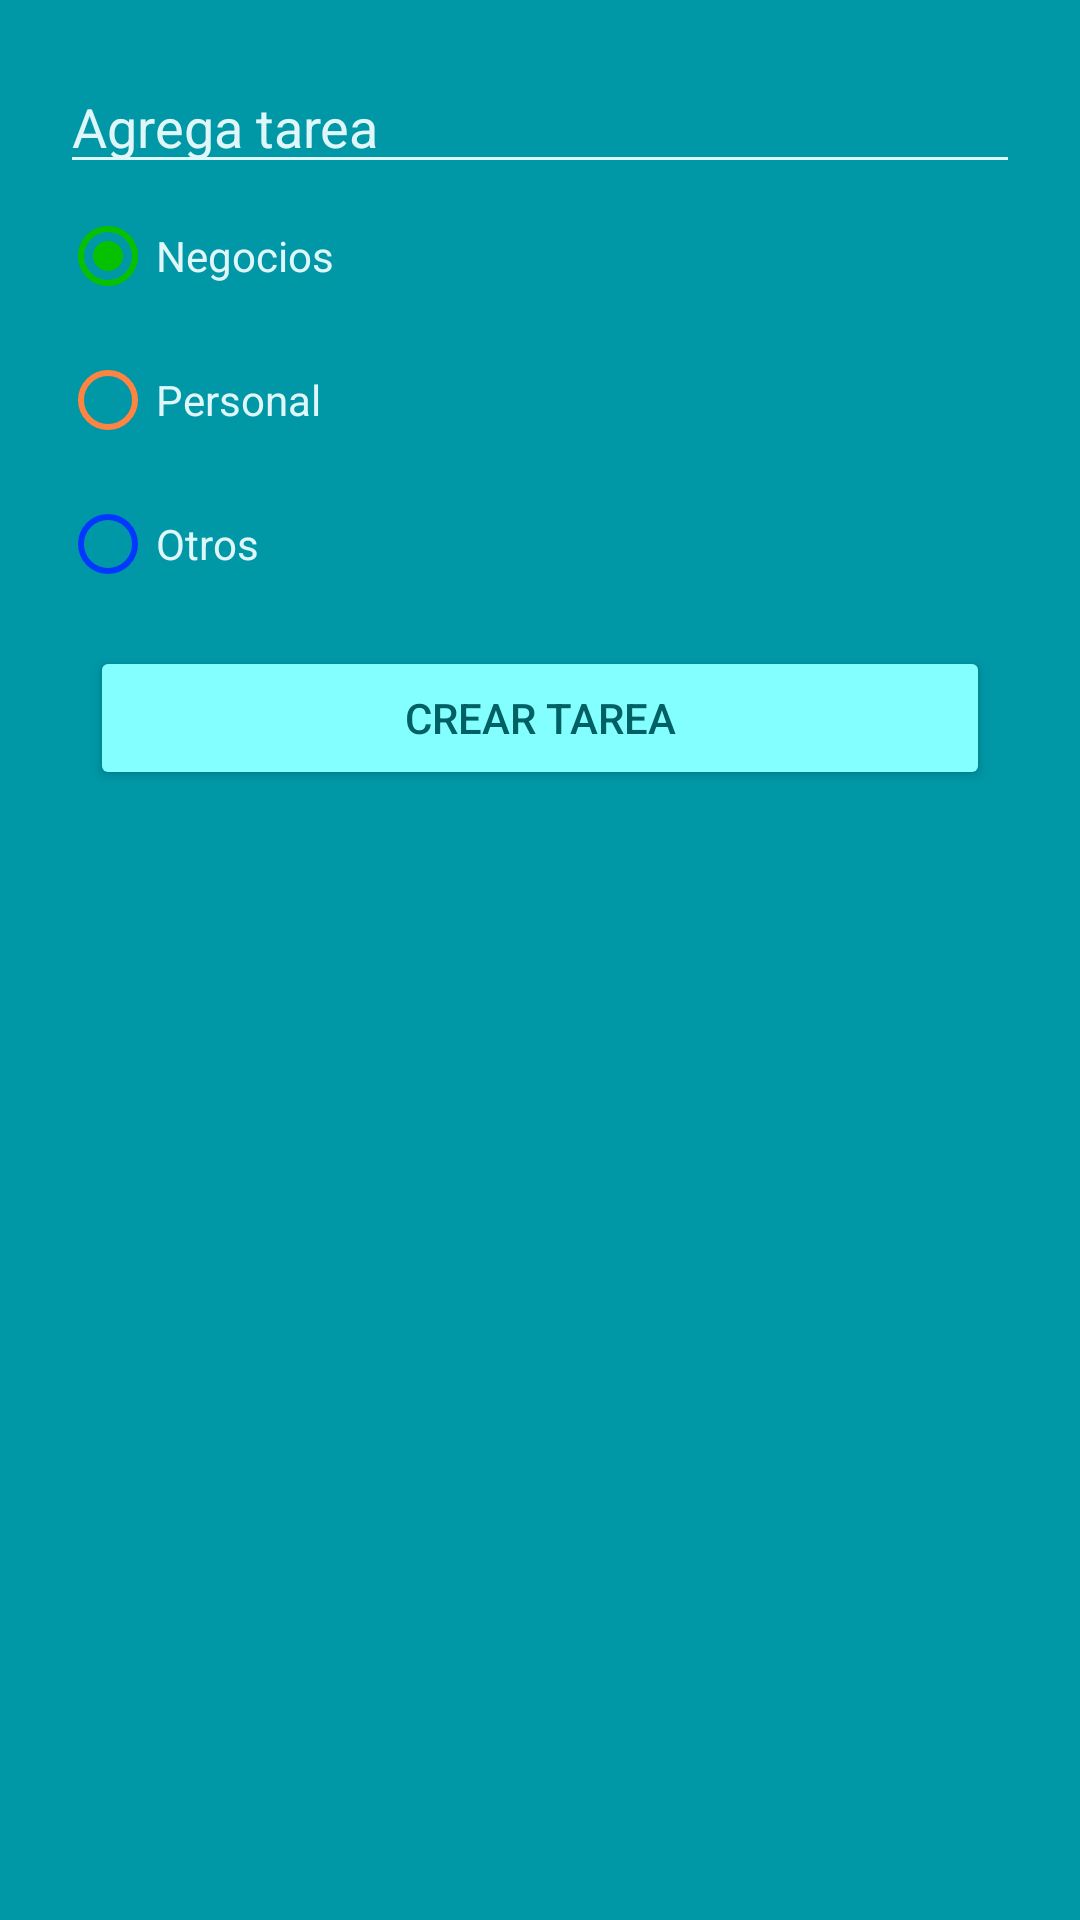

Reconstruct the res/layout file that produces this screen, plus the resources it refers to.
<!-- AndroidManifest.xml: application theme Theme.AndroidFirst -->
<!-- res/layout/dialog_tareas.xml -->
<?xml version="1.0" encoding="utf-8"?>
<LinearLayout xmlns:android="http://schemas.android.com/apk/res/android"
    android:layout_width="250dp"
    android:layout_height="wrap_content"
    android:padding="20dp"
    android:orientation="vertical"
    android:background="@color/lista_background">

    <EditText
        android:id="@+id/etAddTarea"
        android:layout_width="match_parent"
        android:layout_height="wrap_content"
        android:backgroundTint="@color/lista_text_color"
        android:hint="@string/dialogHint"
        android:textColor="@color/lista_text_color"
        android:textColorHint="@color/lista_text_color">

    </EditText>

    <RadioGroup
        android:id="@+id/rgAddTarea"
        android:layout_width="wrap_content"
        android:layout_height="wrap_content">

        <RadioButton
            android:id="@+id/rbAddNegocio"
            android:layout_width="match_parent"
            android:layout_height="wrap_content"
            android:buttonTint="@color/lista_negocios"
            android:checked="true"
            android:text="@string/business"
            android:textColor="@color/lista_text_color"/>

        <RadioButton
            android:id="@+id/rbAddPersonal"
            android:layout_width="match_parent"
            android:layout_height="wrap_content"
            android:buttonTint="@color/lista_personal"
            android:text="@string/personal"
            android:textColor="@color/lista_text_color"/>

        <RadioButton
            android:id="@+id/rbAddotros"
            android:layout_width="match_parent"
            android:layout_height="wrap_content"
            android:buttonTint="@color/lista_otros"
            android:text="@string/other"
            android:textColor="@color/lista_text_color"/>

    </RadioGroup>

    <Button
        android:id="@+id/btnDialog"
        android:layout_width="match_parent"
        android:layout_height="wrap_content"
        android:layout_margin="10dp"
        android:backgroundTint="@color/lista_button_color"
        android:text="@string/dialogButton"
        android:textColor="@color/lista_background_card" />

</LinearLayout>
<!-- resources referenced by this layout -->
<resources>
  <color name="lista_background">#0097A7</color>
  <color name="lista_background_card">#006064</color>
  <color name="lista_button_color">#84FFFF</color>
  <color name="lista_negocios">#06C100</color>
  <color name="lista_otros">#0038FF</color>
  <color name="lista_personal">#FF8442</color>
  <color name="lista_text_color">#E0F7FA</color>
  <string name="business">Negocios</string>
  <string name="dialogButton">Crear tarea</string>
  <string name="dialogHint">Agrega tarea</string>
  <string name="other">Otros</string>
  <string name="personal">Personal</string>
  <style name="Theme.AndroidFirst" parent="Theme.MaterialComponents.DayNight.DarkActionBar">
          
          <item name="colorPrimary">@color/purple_500</item>
          <item name="colorPrimaryVariant">@color/purple_700</item>
          <item name="colorOnPrimary">@color/white</item>
          
          <item name="colorSecondary">@color/teal_200</item>
          <item name="colorSecondaryVariant">@color/teal_700</item>
          <item name="colorOnSecondary">@color/black</item>
          
          <item name="android:statusBarColor">?attr/colorPrimaryVariant</item>
          
      </style>
  <color name="purple_500">#FF6200EE</color>
  <color name="purple_700">#FF3700B3</color>
  <color name="white">#FFFFFFFF</color>
  <color name="teal_200">#FF03DAC5</color>
  <color name="teal_700">#FF018786</color>
  <color name="black">#FF000000</color>
</resources>
